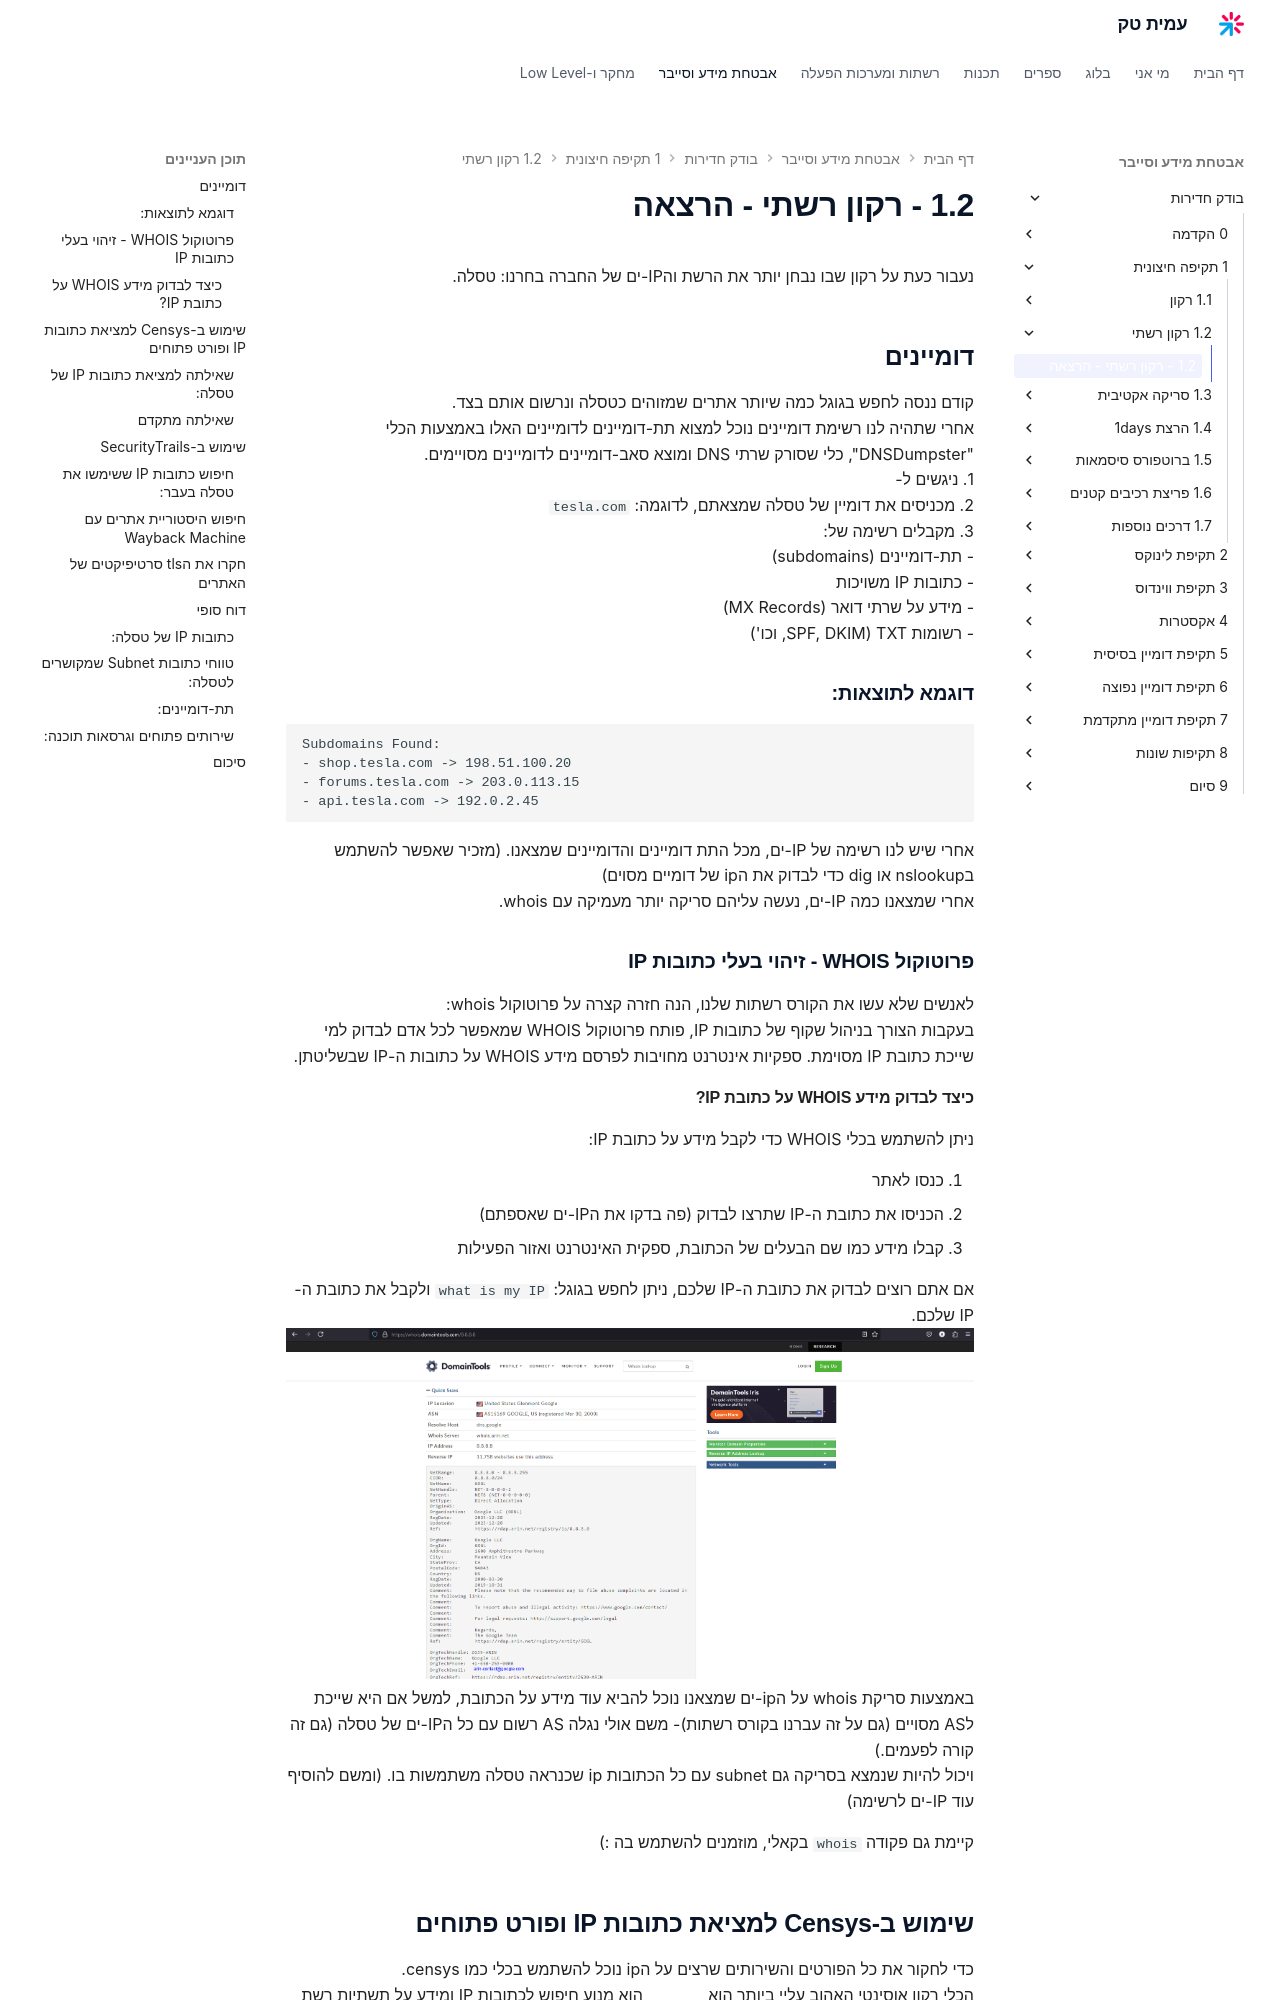

repository: AmitPinchasi/amittech · page: בודק-חדירות/1 - תקיפה חיצונית/1.2 - רקון רשתי/1.2 - רקון רשתי - הרצאה/index.html · generator: mkdocs

נעבור כעת על רקון שבו נבחן יותר את הרשת והIP-ים של החברה בחרנו: טסלה.

## דומיינים
קודם ננסה לחפש בגוגל כמה שיותר אתרים שמזוהים כטסלה ונרשום אותם בצד.
אחרי שתהיה לנו רשימת דומיינים נוכל למצוא תת-דומיינים לדומיינים האלו באמצעות הכלי "DNSDumpster", כלי שסורק שרתי DNS ומוצא סאב-דומיינים לדומיינים מסויימים.
1. ניגשים ל-[DNSDumpster](https://dnsdumpster.com/)
2. מכניסים את דומיין של טסלה שמצאתם, לדוגמה: `tesla.com`
3. מקבלים רשימה של:
    - תת-דומיינים (subdomains)
    - כתובות IP משויכות
    - מידע על שרתי דואר (MX Records)
    - רשומות TXT (SPF, DKIM, וכו')

### דוגמא לתוצאות:

```
Subdomains Found:
- shop.tesla.com -> 198.51.100.20
- forums.tesla.com -> 203.0.113.15
- api.tesla.com -> 192.0.2.45
```

אחרי שיש לנו רשימה של IP-ים, מכל התת דומיינים והדומיינים שמצאנו. (מזכיר שאפשר להשתמש בnslookup או dig כדי לבדוק את הip של דומיים מסוים)
אחרי שמצאנו כמה IP-ים, נעשה עליהם סריקה יותר מעמיקה עם whois.

 
### פרוטוקול WHOIS - זיהוי בעלי כתובות IP

לאנשים שלא עשו את הקורס רשתות שלנו, הנה חזרה קצרה על פרוטוקול whois:
בעקבות הצורך בניהול שקוף של כתובות IP, פותח פרוטוקול WHOIS שמאפשר לכל אדם לבדוק למי שייכת כתובת IP מסוימת. ספקיות אינטרנט מחויבות לפרסם מידע WHOIS על כתובות ה-IP שבשליטתן.
